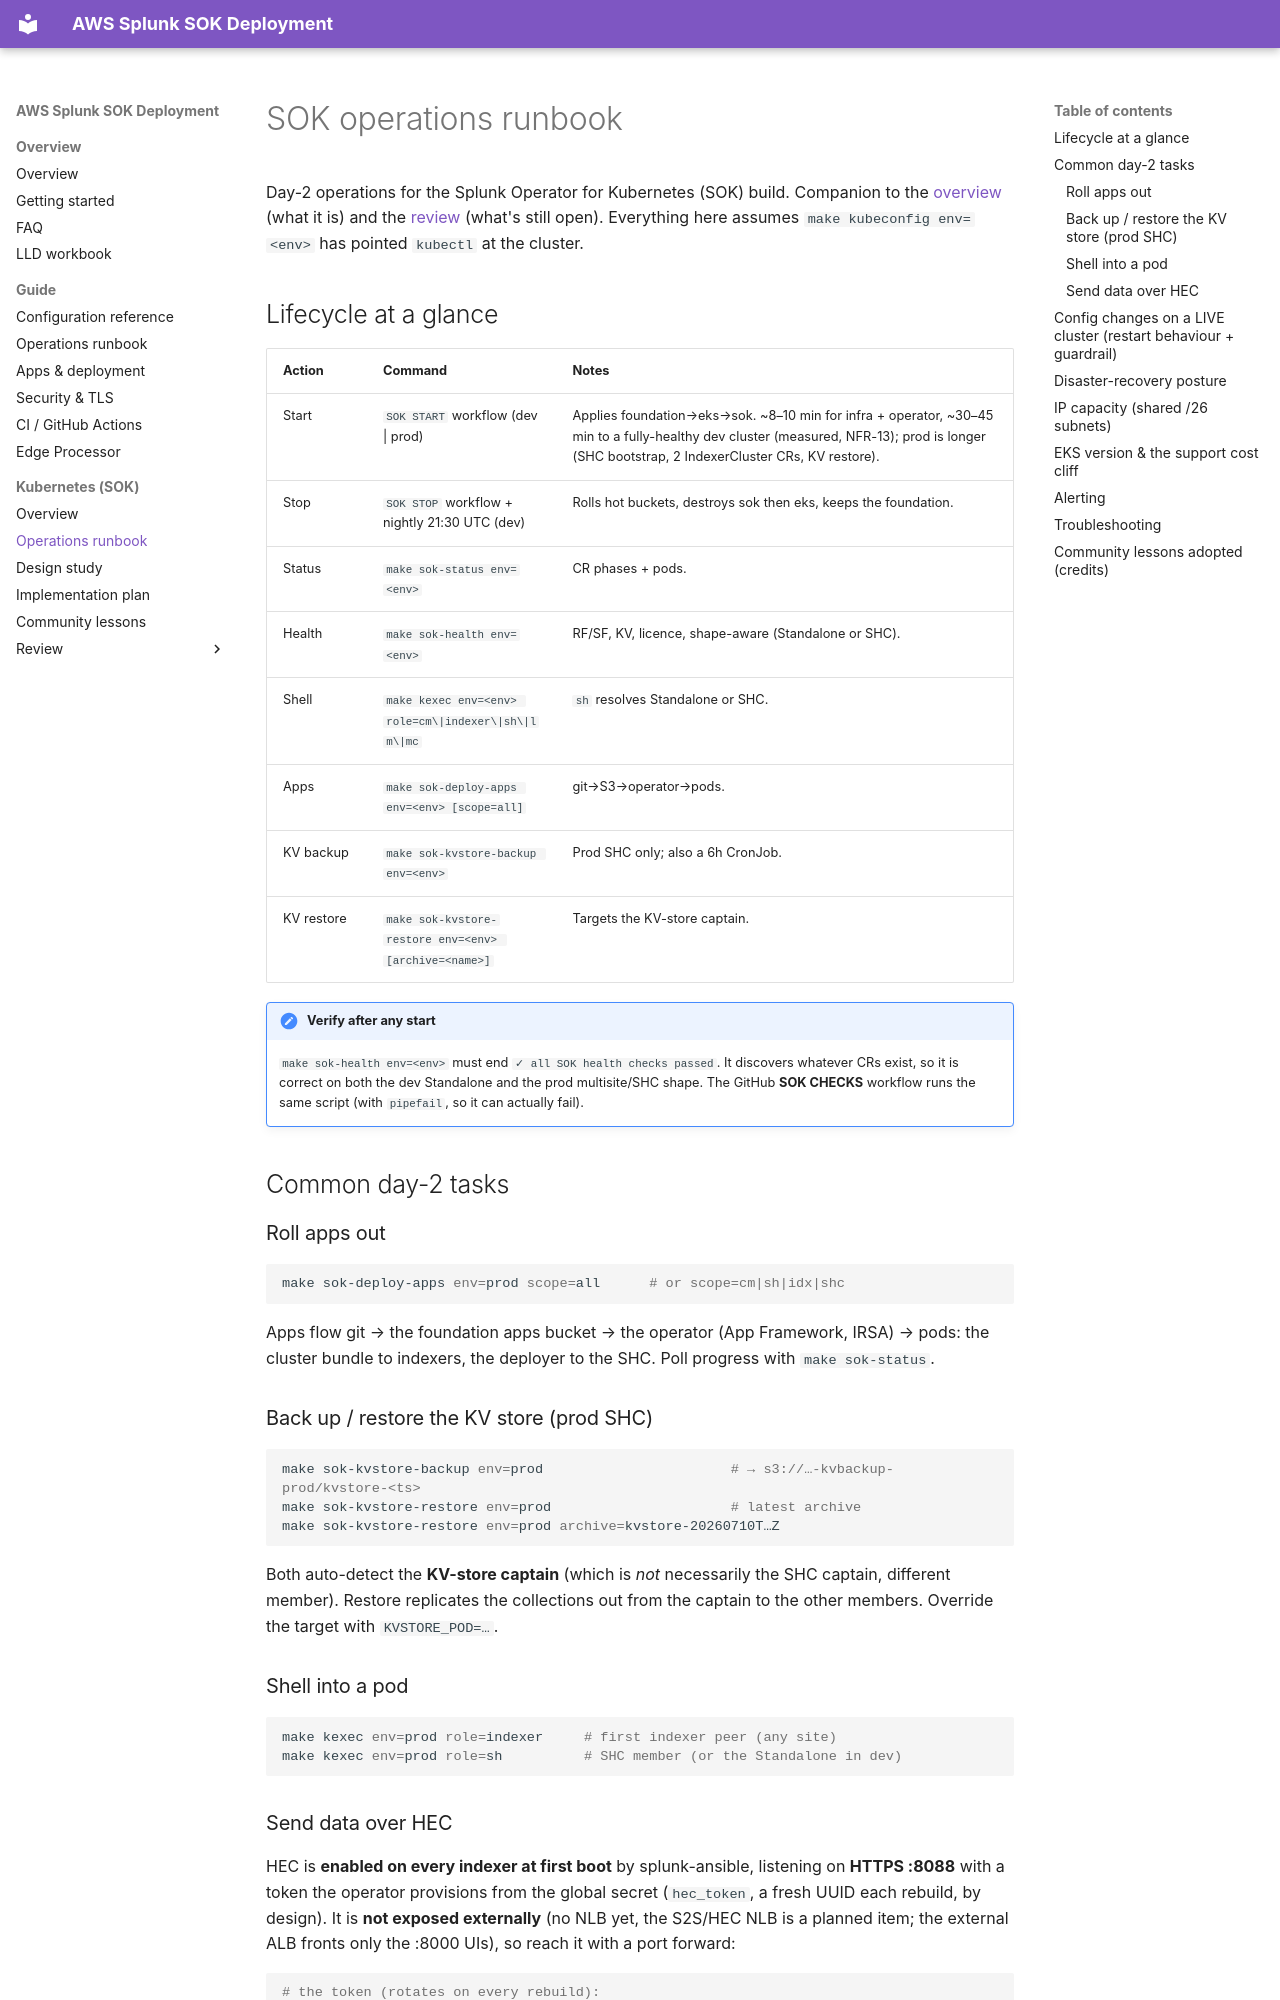

repository: livehybrid/aws-splunk-deployment · page: kubernetes-sok-runbook/index.html · generator: mkdocs

# SOK operations runbook

Day-2 operations for the Splunk Operator for Kubernetes (SOK) build. Companion
to the [overview](kubernetes-sok-overview.md) (what it is) and the
[review](reviews/index.md) (what's still open). Everything here assumes
`make kubeconfig env=<env>` has pointed `kubectl` at the cluster.

## Lifecycle at a glance

| Action | Command | Notes |
|--------|---------|-------|
| Start | `SOK START` workflow (dev \| prod) | Applies foundation→eks→sok. ~8–10 min for infra + operator, ~30–45 min to a fully-healthy dev cluster (measured, NFR-13); prod is longer (SHC bootstrap, 2 IndexerCluster CRs, KV restore). |
| Stop | `SOK STOP` workflow + nightly 21:30 UTC (dev) | Rolls hot buckets, destroys sok then eks, keeps the foundation. |
| Status | `make sok-status env=<env>` | CR phases + pods. |
| Health | `make sok-health env=<env>` | RF/SF, KV, licence, shape-aware (Standalone or SHC). |
| Shell | `make kexec env=<env> role=cm\|indexer\|sh\|lm\|mc` | `sh` resolves Standalone or SHC. |
| Apps | `make sok-deploy-apps env=<env> [scope=all]` | git→S3→operator→pods. |
| KV backup | `make sok-kvstore-backup env=<env>` | Prod SHC only; also a 6h CronJob. |
| KV restore | `make sok-kvstore-restore env=<env> [archive=<name>]` | Targets the KV-store captain. |

!!! note "Verify after any start"
    `make sok-health env=<env>` must end `✓ all SOK health checks passed`. It
    discovers whatever CRs exist, so it is correct on both the dev Standalone and
    the prod multisite/SHC shape. The GitHub **SOK CHECKS** workflow runs the same
    script (with `pipefail`, so it can actually fail).

## Common day-2 tasks

### Roll apps out

```bash
make sok-deploy-apps env=prod scope=all      # or scope=cm|sh|idx|shc
```
Apps flow git → the foundation apps bucket → the operator (App Framework, IRSA) →
pods: the cluster bundle to indexers, the deployer to the SHC. Poll progress with
`make sok-status`.

### Back up / restore the KV store (prod SHC)

```bash
make sok-kvstore-backup env=prod                       # → s3://…-kvbackup-prod/kvstore-<ts>
make sok-kvstore-restore env=prod                      # latest archive
make sok-kvstore-restore env=prod archive=kvstore-20260710T…Z
```
Both auto-detect the **KV-store captain** (which is *not* necessarily the SHC
captain, different member). Restore replicates the collections out from the
captain to the other members. Override the target with `KVSTORE_POD=…`.

### Shell into a pod

```bash
make kexec env=prod role=indexer     # first indexer peer (any site)
make kexec env=prod role=sh          # SHC member (or the Standalone in dev)
```
